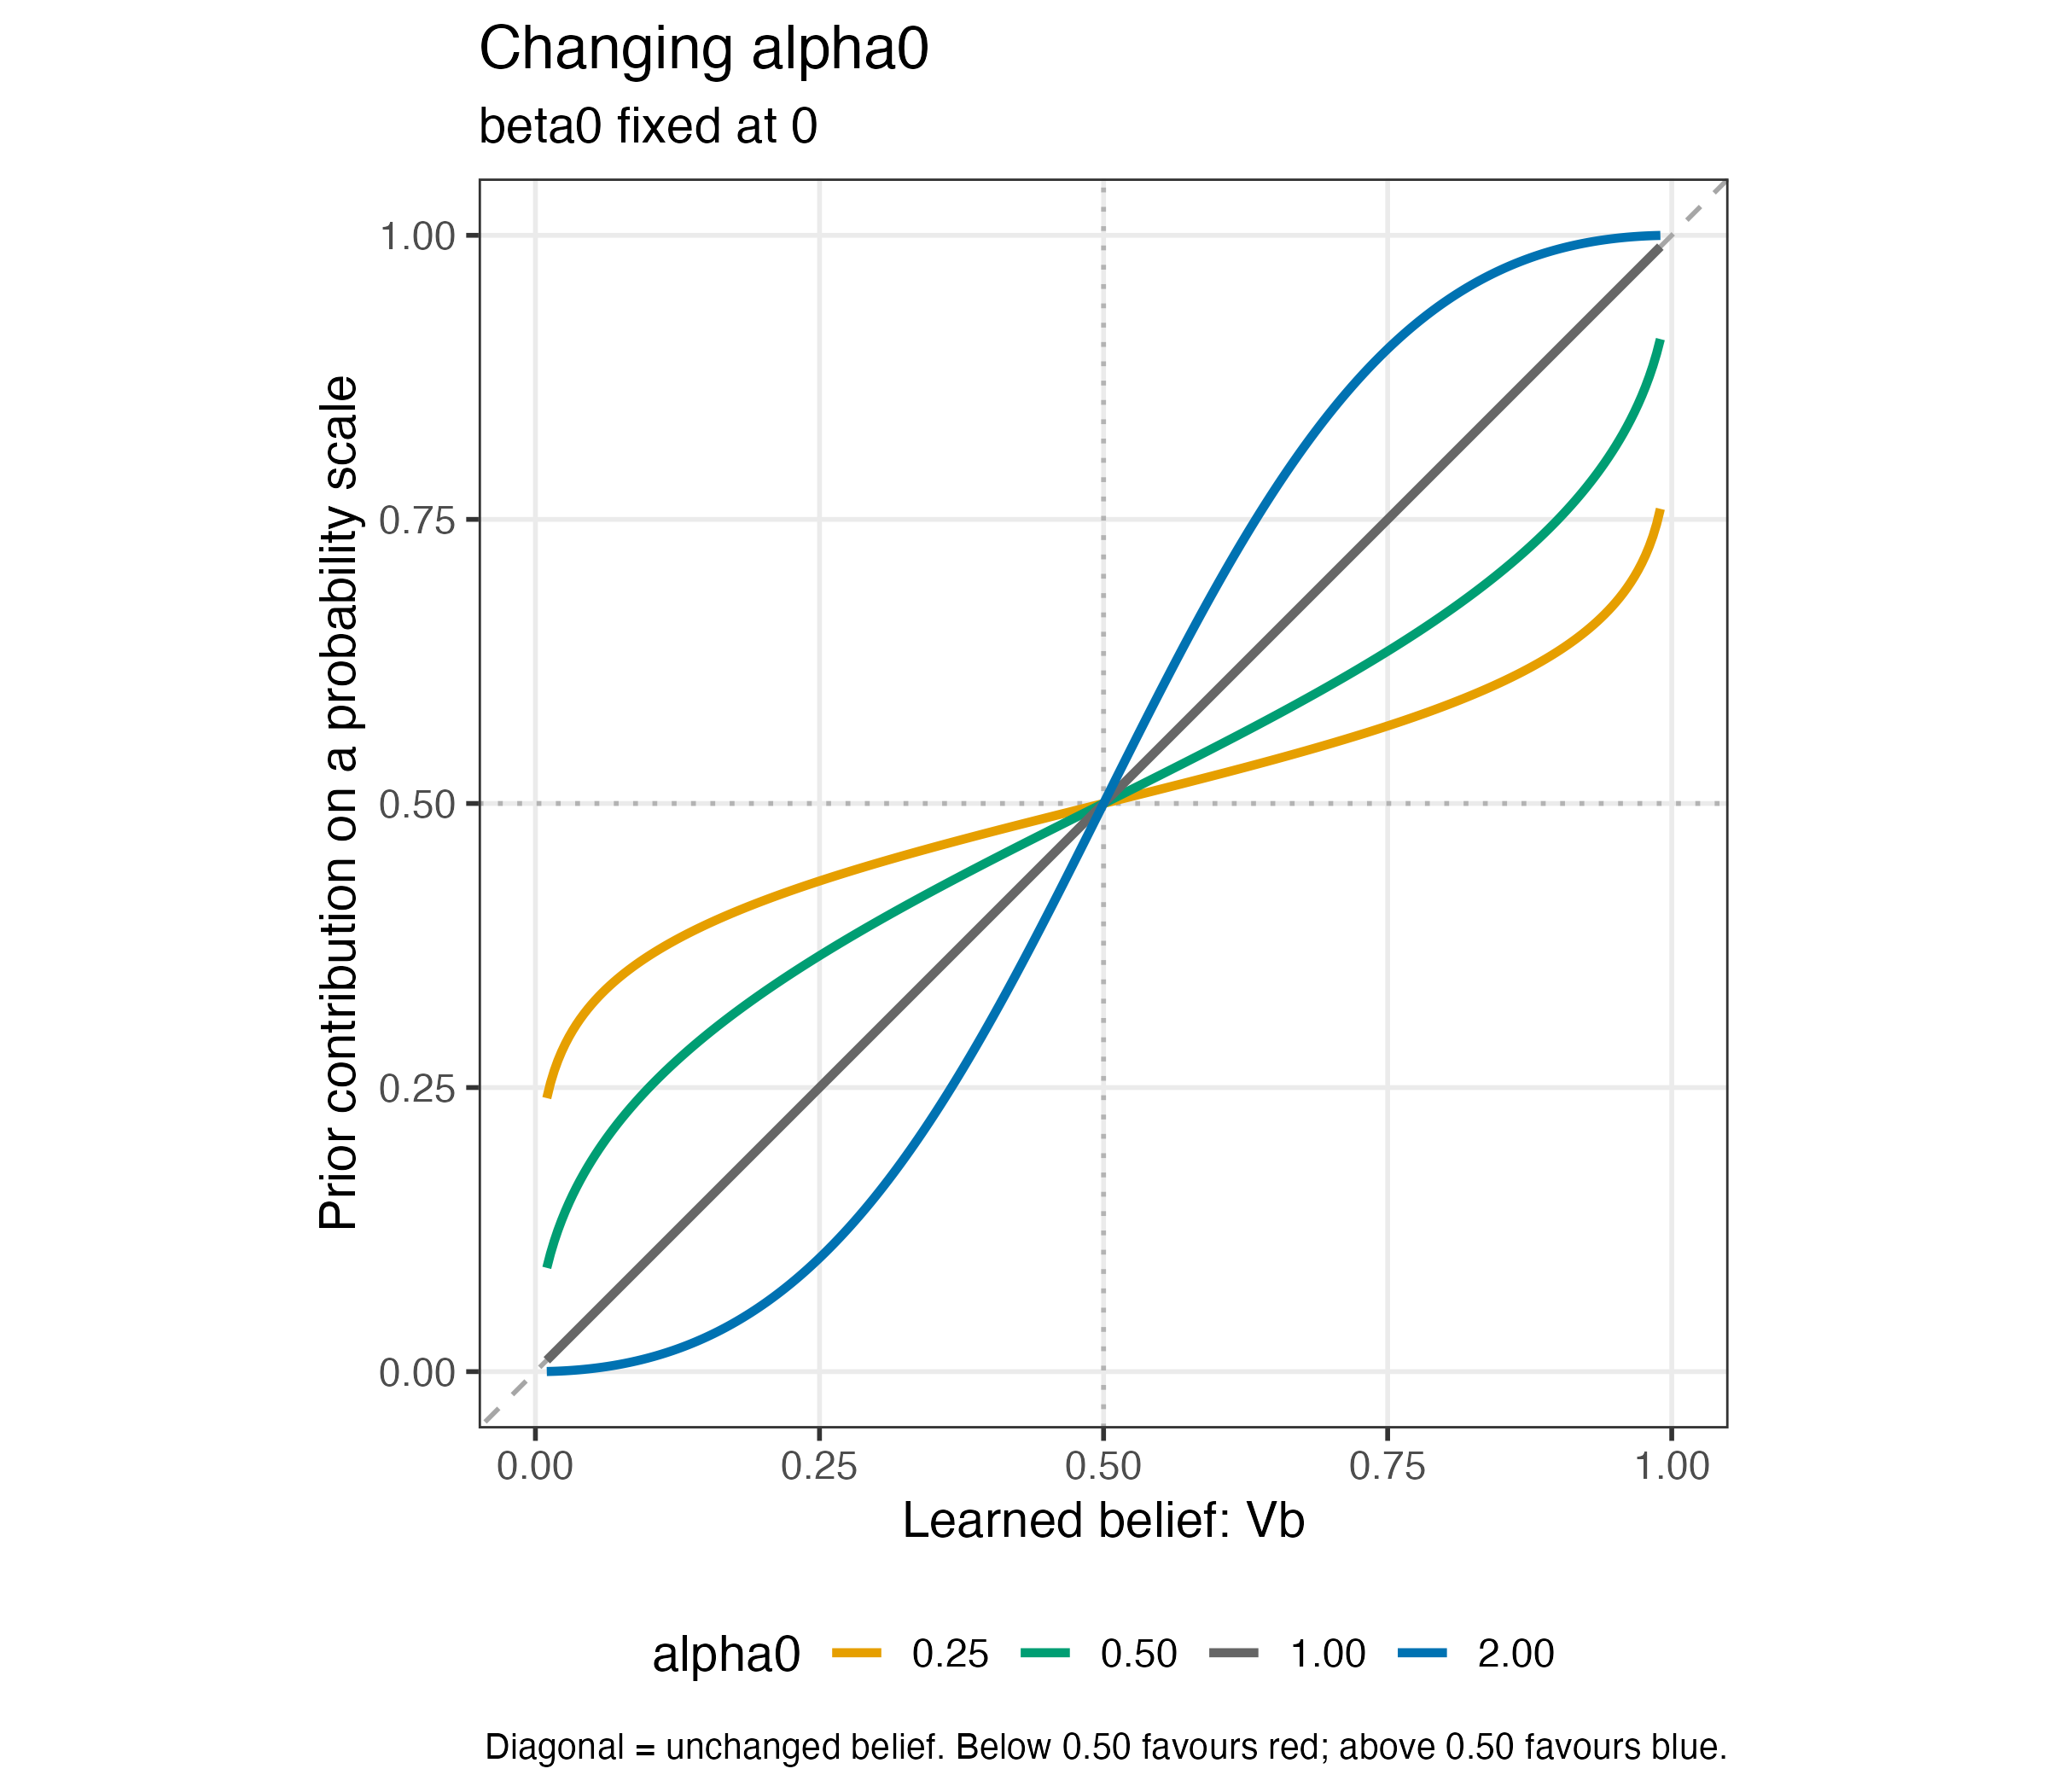

The file beside this chart, header and first rows:
Vb, alpha0, beta0, prior_probability
0.01, 0.25, 0, 0.2407
0.01, 0.5, 0, 0.09133
0.01, 1, 0, 0.01
0.01, 2, 0, 1.0201999591920018e-4
0.01327, 0.25, 0, 0.254
0.01327, 0.5, 0, 0.1039
0.01327, 1, 0, 0.01327
0.01327, 2, 0, 1.8073636177087628e-4
0.01653, 0.25, 0, 0.2647
0.01653, 0.5, 0, 0.1148
0.01653, 1, 0, 0.01653
0.01653, 2, 0, 2.825392783987989e-4
0.0198, 0.25, 0, 0.2738
0.0198, 0.5, 0, 0.1244
0.0198, 1, 0, 0.0198
0.0198, 2, 0, 4.078719239711084e-4
0.02307, 0.25, 0, 0.2816
0.02307, 0.5, 0, 0.1332
0.02307, 1, 0, 0.02307
0.02307, 2, 0, 5.571828934184284e-4
0.02633, 0.25, 0, 0.2885
0.02633, 0.5, 0, 0.1412
0.02633, 1, 0, 0.02633
0.02633, 2, 0, 7.30926176339073e-4
0.0296, 0.25, 0, 0.2947
0.0296, 0.5, 0, 0.1487
0.0296, 1, 0, 0.0296
0.0296, 2, 0, 9.295611303571991e-4
0.03287, 0.25, 0, 0.3004
0.03287, 0.5, 0, 0.1557
0.03287, 1, 0, 0.03287
0.03287, 2, 0, 0.001154
0.03613, 0.25, 0, 0.3056
0.03613, 0.5, 0, 0.1622
0.03613, 1, 0, 0.03613
0.03613, 2, 0, 0.001403
0.0394, 0.25, 0, 0.3104
0.0394, 0.5, 0, 0.1684
0.0394, 1, 0, 0.0394
0.0394, 2, 0, 0.001679
0.04267, 0.25, 0, 0.3148
0.04267, 0.5, 0, 0.1743
0.04267, 1, 0, 0.04267
0.04267, 2, 0, 0.001982
0.04593, 0.25, 0, 0.319
0.04593, 0.5, 0, 0.1799
0.04593, 1, 0, 0.04593
0.04593, 2, 0, 0.002313
0.0492, 0.25, 0, 0.3229
0.0492, 0.5, 0, 0.1853
0.0492, 1, 0, 0.0492
0.0492, 2, 0, 0.00267
0.05247, 0.25, 0, 0.3266
0.05247, 0.5, 0, 0.1905
0.05247, 1, 0, 0.05247
0.05247, 2, 0, 0.003057
0.05573, 0.25, 0, 0.3302
0.05573, 0.5, 0, 0.1955
0.05573, 1, 0, 0.05573
0.05573, 2, 0, 0.003472
... 1,152 more rows
